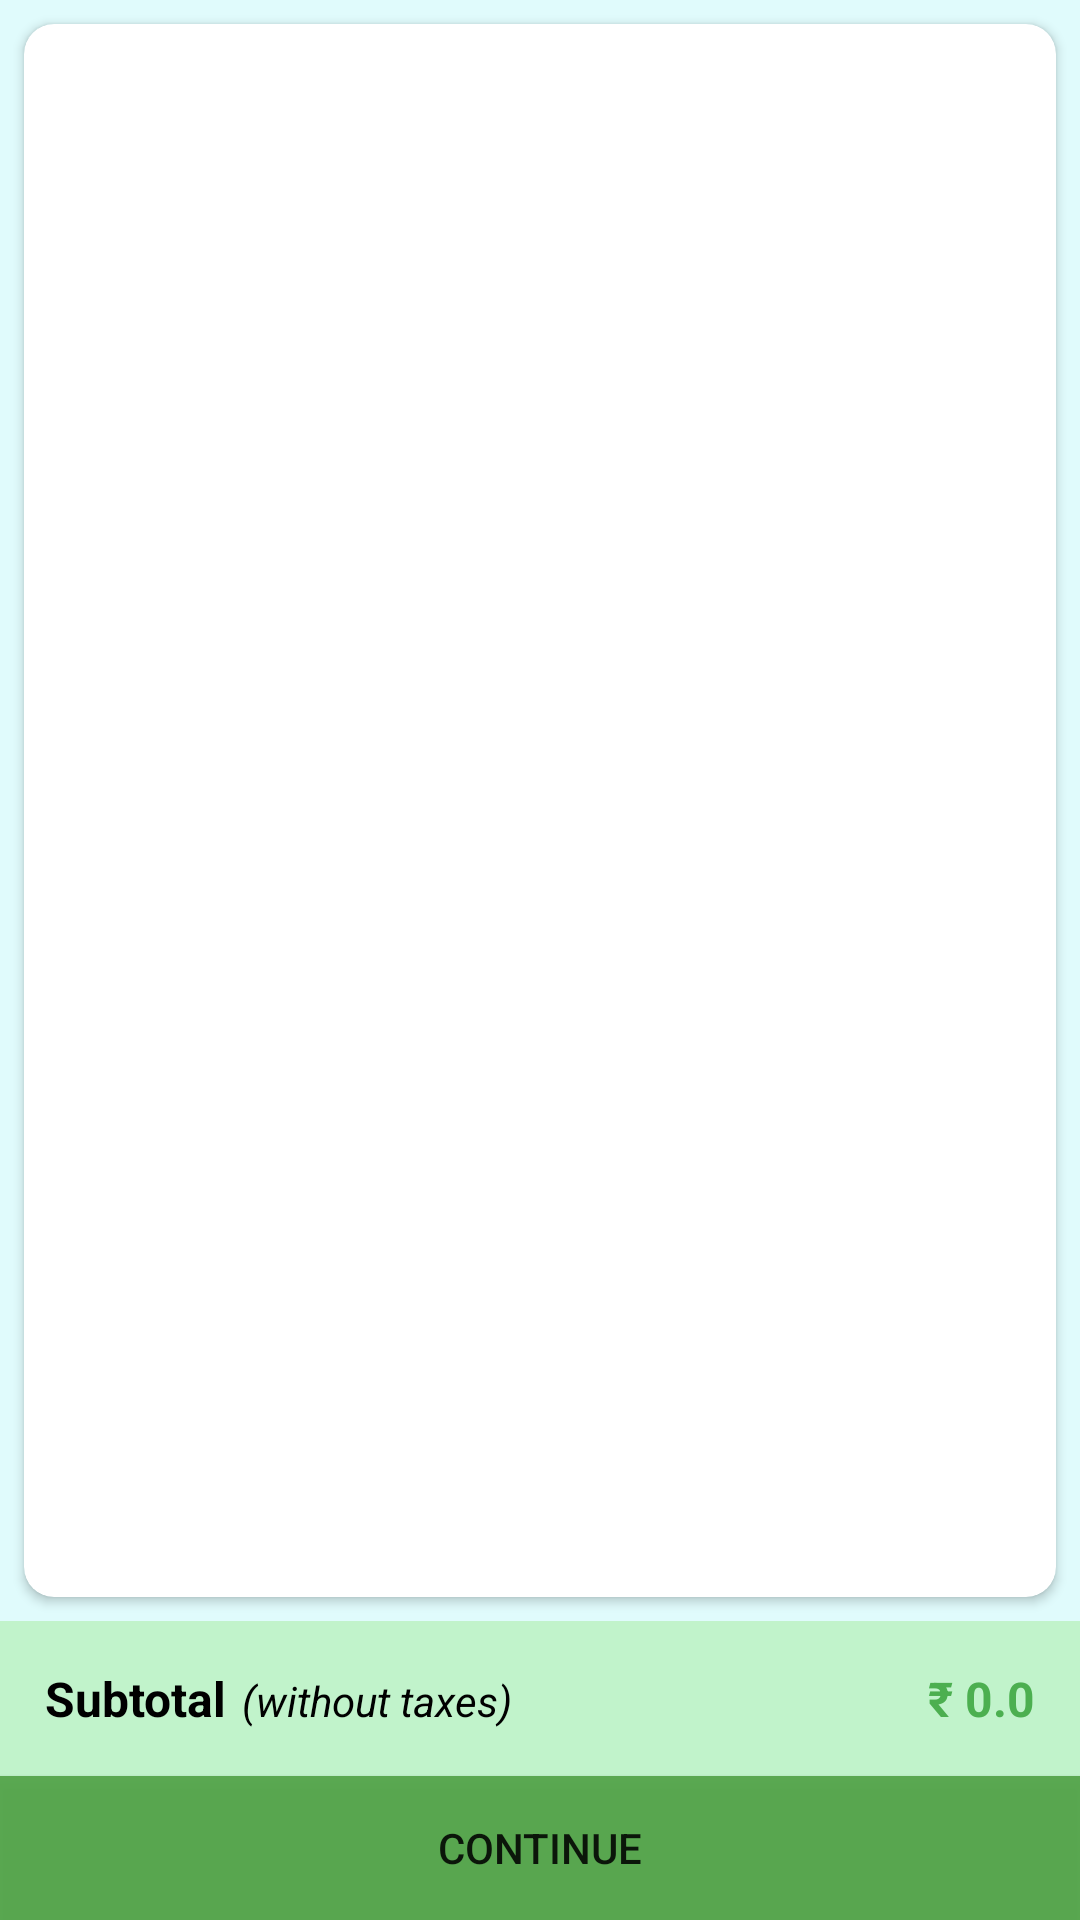

This screen was rendered from an Android layout file. Write that file and the resources it references.
<!-- AndroidManifest.xml: activity theme Theme.FreshCart.ActionBar -->
<!-- res/layout/activity_cart.xml -->
<?xml version="1.0" encoding="utf-8"?>
<androidx.constraintlayout.widget.ConstraintLayout xmlns:android="http://schemas.android.com/apk/res/android"
    xmlns:app="http://schemas.android.com/apk/res-auto"
    xmlns:tools="http://schemas.android.com/tools"
    android:id="@+id/cartActivity"
    android:layout_width="match_parent"
    android:layout_height="match_parent"
    android:background="@color/Second_back"
    tools:context=".activities.CartActivity">

    <androidx.cardview.widget.CardView
        android:layout_width="match_parent"
        android:layout_height="0dp"
        android:layout_marginStart="8dp"
        android:layout_marginTop="8dp"
        android:layout_marginEnd="8dp"
        android:layout_marginBottom="8dp"
        app:cardCornerRadius="10dp"
        app:layout_constraintBottom_toTopOf="@+id/bottomPrice"
        app:layout_constraintEnd_toEndOf="parent"
        app:layout_constraintStart_toStartOf="parent"
        app:layout_constraintTop_toTopOf="parent">

        <androidx.recyclerview.widget.RecyclerView
            android:id="@+id/cartList"
            android:layout_width="match_parent"
            android:layout_height="match_parent"
            android:layout_margin="5dp" />
    </androidx.cardview.widget.CardView>

    <LinearLayout
        android:id="@+id/bottomPrice"
        android:layout_width="match_parent"
        android:layout_height="wrap_content"
        android:background="#A7B1F0B1"
        android:orientation="horizontal"
        android:padding="15dp"
        app:layout_constraintBottom_toTopOf="@+id/continueBtn"
        app:layout_constraintEnd_toEndOf="parent"
        app:layout_constraintStart_toStartOf="parent">

        <TextView
            android:layout_width="wrap_content"
            android:layout_height="wrap_content"
            android:text="Subtotal"
            android:textColor="@color/black"
            android:textSize="16sp"
            android:textStyle="bold" />

        <TextView
            android:layout_width="wrap_content"
            android:layout_height="wrap_content"
            android:layout_marginLeft="5dp"
            android:layout_weight="1"
            android:text="(without taxes)"
            android:textColor="@color/black"
            android:textSize="14sp"
            android:textStyle="italic" />

        <TextView
            android:id="@+id/subtotal"
            android:layout_width="wrap_content"
            android:layout_height="wrap_content"
            android:layout_weight="1"
            android:gravity="right"
            android:text="₹ 0.0"
            android:textColor="#4CAF50"
            android:textSize="16sp"
            android:textStyle="bold" />
    </LinearLayout>

    <Button
        android:id="@+id/continueBtn"
        android:layout_width="0dp"
        android:layout_height="wrap_content"
        android:background="@color/green"
        android:text="Continue"
        app:layout_constraintBottom_toBottomOf="parent"
        app:layout_constraintEnd_toEndOf="parent"
        app:layout_constraintStart_toStartOf="parent" />
</androidx.constraintlayout.widget.ConstraintLayout>
<!-- resources referenced by this layout -->
<resources>
  <color name="Second_back">#e0fbfc</color>
  <color name="black">#FF000000</color>
  <color name="green">#F153A548</color>
  <style name="Theme.FreshCart.ActionBar" parent="Theme.AppCompat.DayNight.DarkActionBar">
          
          <item name="colorPrimary">@color/green</item>
          <item name="colorSecondary">@color/green</item>
      </style>
</resources>
